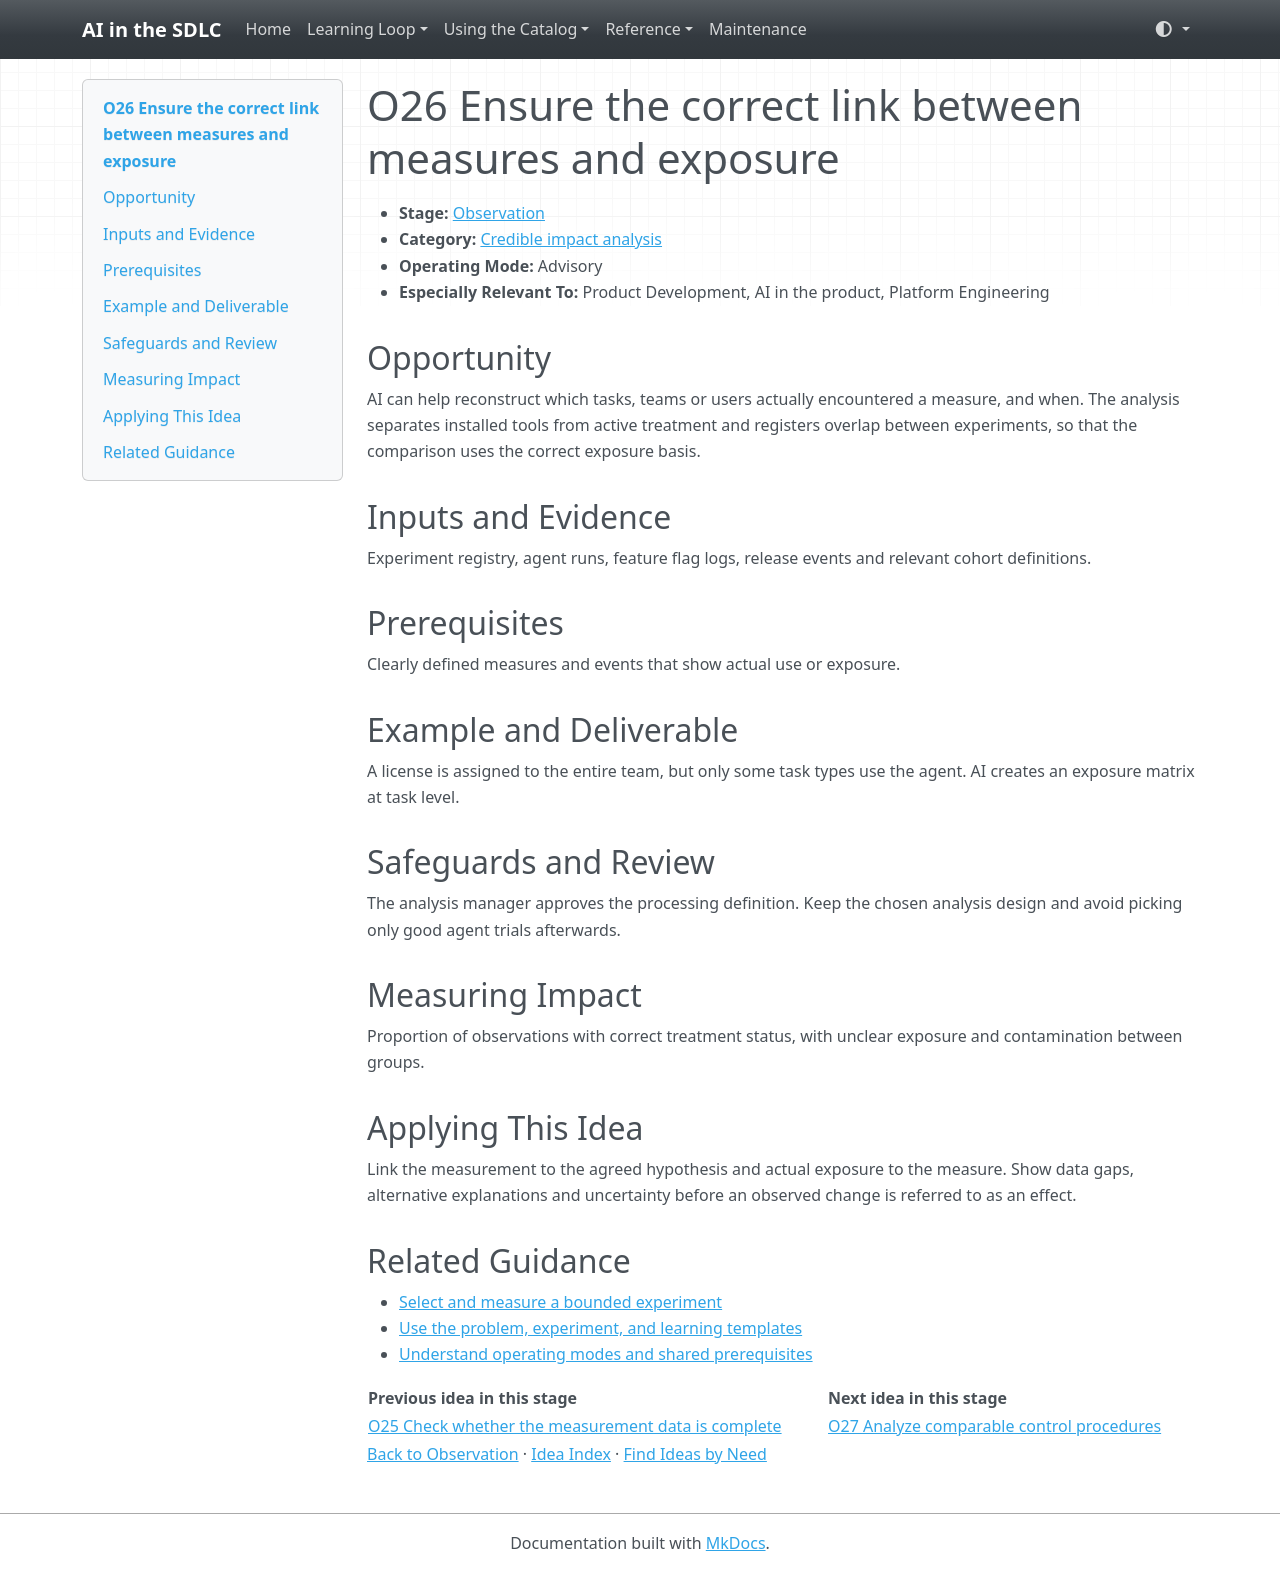

repository: grove/ai-sdlc · page: ideas/O26/index.html · generator: mkdocs

# O26 Ensure the correct link between measures and exposure

<a id="o26"></a>

- **Stage:** [Observation](../stages/observation.md)
- **Category:** [Credible impact analysis](../stages/observation.md#o-category-4)
- **Operating Mode:** Advisory
- **Especially Relevant To:** Product Development, AI in the product, Platform Engineering

## Opportunity

AI can help reconstruct which tasks, teams or users actually encountered a measure, and when. The analysis separates installed tools from active treatment and registers overlap between experiments, so that the comparison uses the correct exposure basis.

## Inputs and Evidence

Experiment registry, agent runs, feature flag logs, release events and relevant cohort definitions.

## Prerequisites

Clearly defined measures and events that show actual use or exposure.

## Example and Deliverable

A license is assigned to the entire team, but only some task types use the agent. AI creates an exposure matrix at task level.

## Safeguards and Review

The analysis manager approves the processing definition. Keep the chosen analysis design and avoid picking only good agent trials afterwards.

## Measuring Impact

Proportion of observations with correct treatment status, with unclear exposure and contamination between groups.

## Applying This Idea

Link the measurement to the agreed hypothesis and actual exposure to the measure. Show data gaps, alternative explanations and uncertainty before an observed change is referred to as an effect.

## Related Guidance

- [Select and measure a bounded experiment](../guides/impact-measurement.md)
- [Use the problem, experiment, and learning templates](../templates.md)
- [Understand operating modes and shared prerequisites](../guides/how-to-use.md)

| Previous idea in this stage | Next idea in this stage |
| --- | --- |
| [O25 Check whether the measurement data is complete](O25.md) | [O27 Analyze comparable control procedures](O27.md) |

[Back to Observation](../stages/observation.md) · [Idea Index](../idea-index.md) · [Find Ideas by Need](../guides/find-by-need.md)
